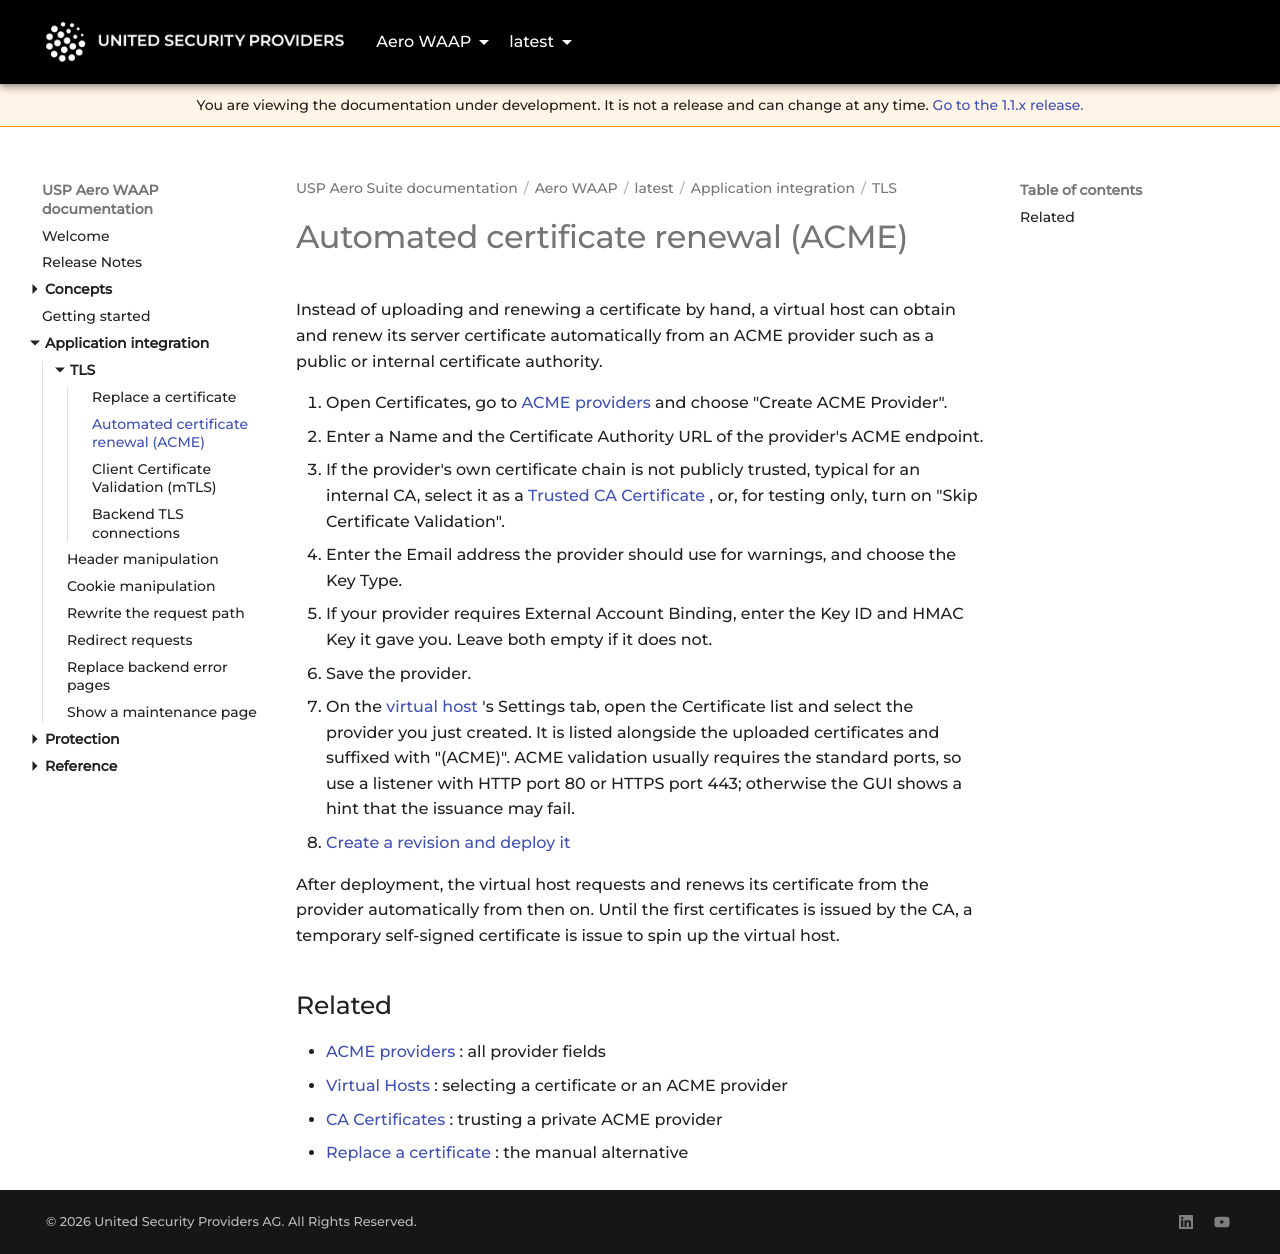

repository: united-security-providers/usp-aero · page: waap/latest/application-integration/tls/acme/index.html · generator: mkdocs

---
title: "Automated certificate renewal (ACME)"
weight: 30
---

# Automated certificate renewal (ACME)

Instead of uploading and renewing a certificate by hand, a virtual host can obtain and renew its
server certificate automatically from an ACME provider such as a public or internal certificate
authority.

1. Open Certificates, go to [ACME providers](../../reference/gui/certificates/acme) and choose "Create
   ACME Provider".
2. Enter a Name and the Certificate Authority URL of the provider's ACME endpoint.
3. If the provider's own certificate chain is not publicly trusted, typical for an internal CA,
   select it as a [Trusted CA Certificate](../../reference/gui/certificates/ca-certificates), or, for
   testing only, turn on "Skip Certificate Validation".
4. Enter the Email address the provider should use for warnings, and choose the Key Type.
5. If your provider requires External Account Binding, enter the Key ID and HMAC Key it gave you.
   Leave both empty if it does not.
6. Save the provider.
7. On the [virtual host](../../reference/gui/vhosts/virtual-hosts)'s Settings tab, open the Certificate
   list and select the provider you just created. It is listed alongside the uploaded certificates and
   suffixed with "(ACME)". ACME validation usually requires the standard ports, so use a listener
   with HTTP port 80 or HTTPS port 443; otherwise the GUI shows a hint that the issuance may fail.
8. [Create a revision and deploy it](../../../../platform/latest/concepts/configuration-lifecycle)

After deployment, the virtual host requests and renews its certificate from the provider automatically from then on.
Until the first certificates is issued by the CA, a temporary self-signed certificate is issue to spin up the virtual host.

## Related

- [ACME providers](../../reference/gui/certificates/acme): all provider fields
- [Virtual Hosts](../../reference/gui/vhosts/virtual-hosts): selecting a certificate or an ACME provider
- [CA Certificates](../../reference/gui/certificates/ca-certificates): trusting a private ACME provider
- [Replace a certificate](replace-a-certificate): the manual alternative
